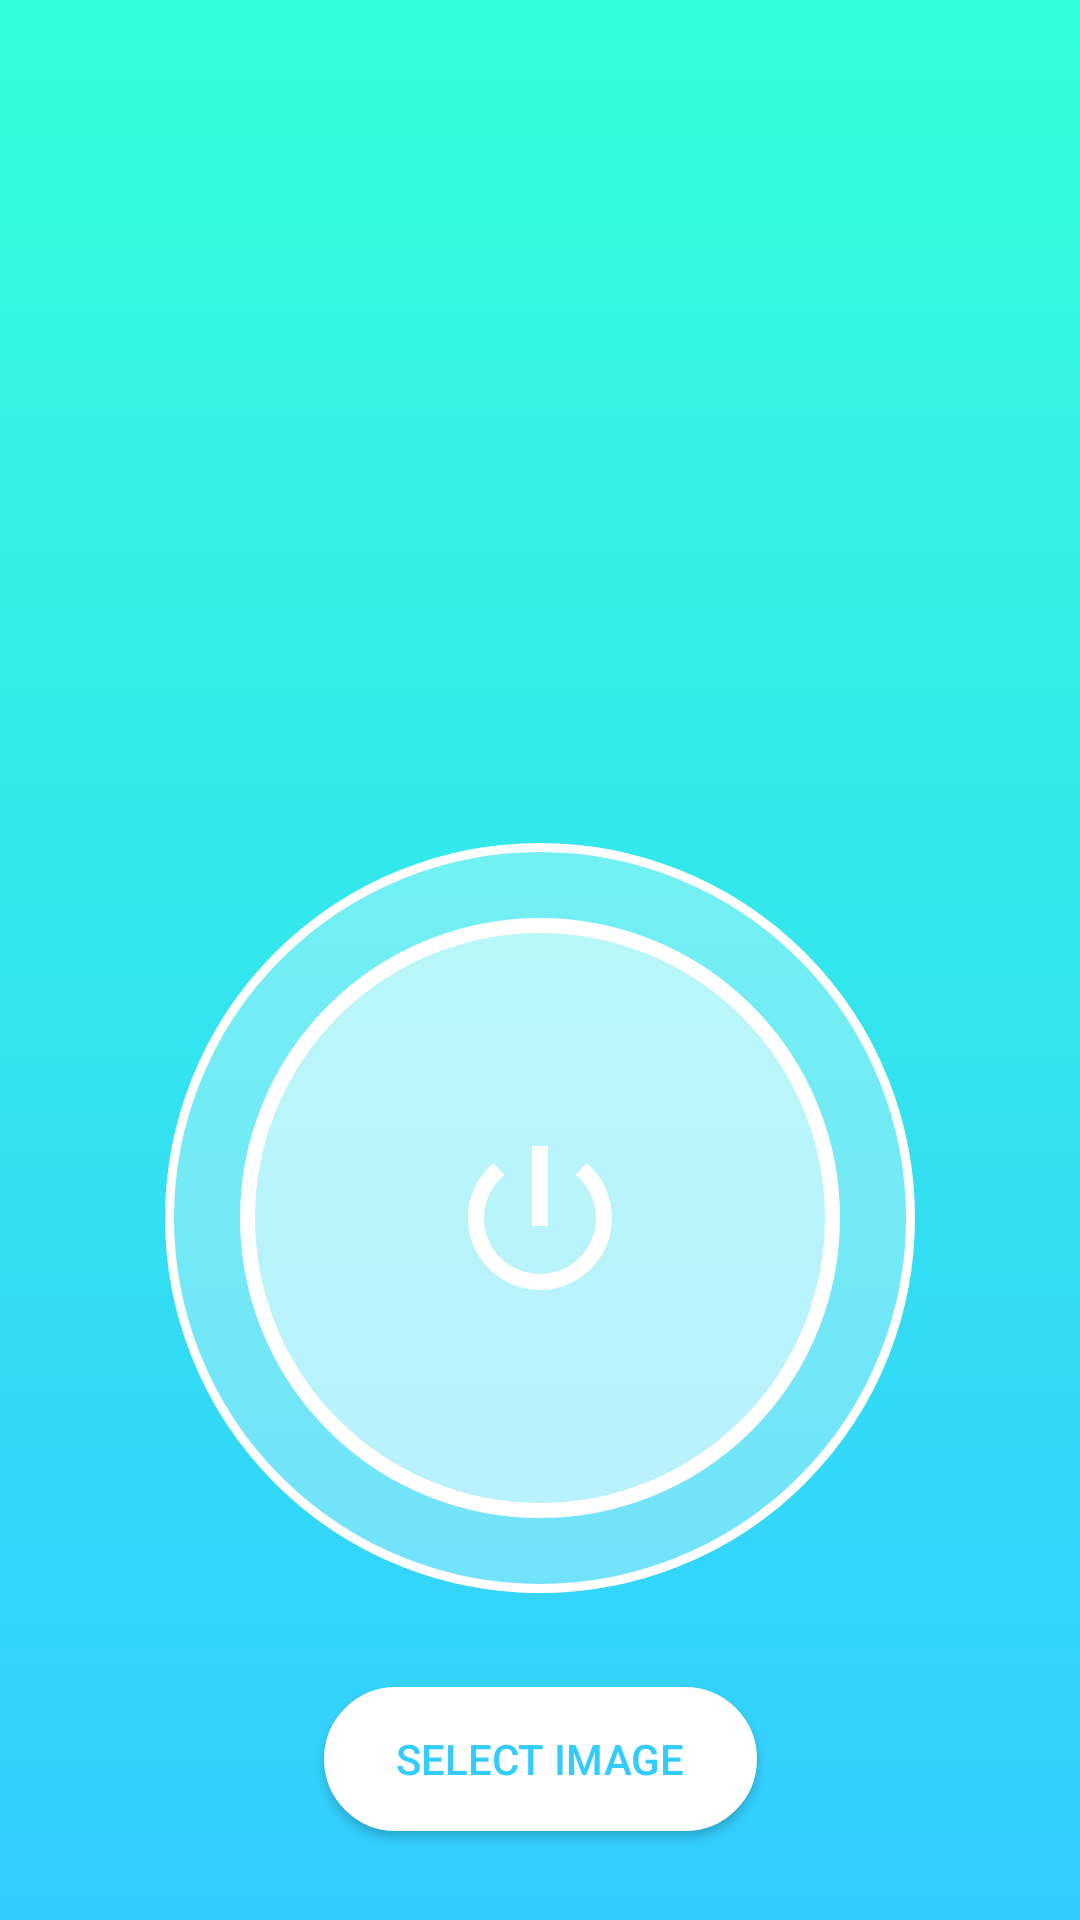

The Android layout XML behind this screen, and the referenced resources:
<!-- AndroidManifest.xml: application theme Theme.LST -->
<!-- res/layout/activity_main.xml -->
<?xml version="1.0" encoding="utf-8"?>
<androidx.constraintlayout.widget.ConstraintLayout xmlns:android="http://schemas.android.com/apk/res/android"
    xmlns:app="http://schemas.android.com/apk/res-auto"
    xmlns:tools="http://schemas.android.com/tools"
    android:layout_width="match_parent"
    android:layout_height="match_parent"
    android:background="@drawable/background_main"
    tools:context=".MainActivity">


    <androidx.constraintlayout.widget.ConstraintLayout
        android:id="@+id/constraintLayout"
        android:layout_width="wrap_content"
        android:layout_height="wrap_content"
        app:layout_constraintBottom_toTopOf="@+id/selectBttn"
        app:layout_constraintEnd_toEndOf="parent"
        app:layout_constraintStart_toStartOf="parent"
        app:layout_constraintTop_toTopOf="parent"
        app:layout_constraintVertical_bias="0.9">

        <androidx.appcompat.widget.AppCompatButton
            android:id="@+id/appCompatButton"
            android:layout_width="wrap_content"
            android:layout_height="wrap_content"
            android:background="@drawable/start_bttn_layout"
            android:drawable="@drawable/ic_baseline_image_64"
            android:elevation="25dp"
            android:gravity="center"
            android:textColor="#FFFFFF"
            android:textSize="32sp"
            app:layout_constraintBottom_toBottomOf="parent"
            app:layout_constraintEnd_toEndOf="parent"
            app:layout_constraintStart_toStartOf="parent"
            app:layout_constraintTop_toTopOf="parent" />

        <androidx.appcompat.widget.AppCompatButton
            android:id="@+id/startBttn"
            android:layout_width="wrap_content"
            android:layout_height="wrap_content"
            android:background="@drawable/startbttn"
            android:drawable="@drawable/ic_baseline_image_64"
            android:elevation="128dp"
            android:gravity="center"
            android:textColor="#FFFFFF"
            android:textSize="32sp"
            app:layout_constraintBottom_toBottomOf="parent"
            app:layout_constraintEnd_toEndOf="parent"
            app:layout_constraintStart_toStartOf="parent"
            app:layout_constraintTop_toTopOf="parent" />


        <ImageView
            android:layout_width="wrap_content"
            android:layout_height="wrap_content"
            android:background="@drawable/baseline_power_settings_64"
            app:layout_constraintBottom_toBottomOf="parent"
            app:layout_constraintEnd_toEndOf="parent"
            app:layout_constraintStart_toStartOf="parent"
            app:layout_constraintTop_toTopOf="parent" />

    </androidx.constraintlayout.widget.ConstraintLayout>


    <androidx.appcompat.widget.AppCompatButton
        android:id="@+id/selectBttn"
        android:layout_width="wrap_content"
        android:layout_height="wrap_content"
        android:background="@drawable/select_bttn_layout"
        android:paddingStart="24dp"
        android:paddingEnd="24dp"
        android:text="Select Image"
        android:elevation="32dp"
        android:textColor="#33ccff"
        app:layout_constraintBottom_toBottomOf="parent"
        app:layout_constraintEnd_toEndOf="parent"
        app:layout_constraintStart_toStartOf="parent"
        app:layout_constraintTop_toTopOf="parent"
        app:layout_constraintVertical_bias="0.95" />

    <ImageView
        android:id="@+id/test"
        android:layout_width="match_parent"
        android:layout_height="wrap_content"
        app:layout_constraintBottom_toTopOf="@+id/constraintLayout"
        app:layout_constraintEnd_toEndOf="parent"
        app:layout_constraintStart_toStartOf="parent"
        app:layout_constraintTop_toTopOf="parent"
        />


</androidx.constraintlayout.widget.ConstraintLayout>
<!-- resources referenced by this layout -->
<resources>
  <!-- drawable background_main (drawable) -->
  <?xml version="1.0" encoding="utf-8"?>
  <selector xmlns:android="http://schemas.android.com/apk/res/android">
      <item>
          <shape>
              <gradient
                  android:angle="25"
                  android:startColor="#33ffda"
                  android:endColor="#33ccff"
                  android:type="linear" />
          </shape>
      </item>
  </selector>
  <!-- drawable baseline_power_settings_64 (drawable) -->
  <vector android:height="64dp" android:tint="#FFFFFF"
      android:viewportHeight="24" android:viewportWidth="24"
      android:width="64dp" xmlns:android="http://schemas.android.com/apk/res/android">
      <path android:fillColor="@android:color/white" android:pathData="M13,3h-2v10h2L13,3zM17.83,5.17l-1.42,1.42C17.99,7.86 19,9.81 19,12c0,3.87 -3.13,7 -7,7s-7,-3.13 -7,-7c0,-2.19 1.01,-4.14 2.58,-5.42L6.17,5.17C4.23,6.82 3,9.26 3,12c0,4.97 4.03,9 9,9s9,-4.03 9,-9c0,-2.74 -1.23,-5.18 -3.17,-6.83z"/>
  </vector>
  <!-- drawable select_bttn_layout (drawable) -->
  <?xml version="1.0" encoding="utf-8"?>
  <shape xmlns:android="http://schemas.android.com/apk/res/android">
      <stroke android:color="#FFFFFF" android:width="2dp"/>
      <corners android:radius="24dp"/>
  
      <solid android:color="#FFFFFF"/>
  
  </shape>
  <!-- drawable start_bttn_layout (drawable) -->
  <?xml version="1.0" encoding="utf-8"?>
  <selector xmlns:android="http://schemas.android.com/apk/res/android">
      <item>
          <shape android:shape="oval">
              <stroke android:color="#FFFFFF" android:width="3dp"/>
              <size android:width="250dp" android:height="250dp"/>
              <solid android:color="#50FFFFFF"/>
          </shape>
      </item>
  
  </selector>
  <!-- drawable startbttn (drawable) -->
  <?xml version="1.0" encoding="utf-8"?>
  <selector xmlns:android="http://schemas.android.com/apk/res/android">
      <item android:state_pressed="false">
          <shape android:shape="oval">
              <stroke android:color="#FFFFFF" android:width="5dp"/>
              <size android:width="200dp" android:height="200dp"/>
              <solid android:color="#80FFFFFF"/>
          </shape>
      </item>
      <item android:state_pressed="true">
          <shape android:shape="oval">
              <stroke android:color="#6DFFFFFF" android:width="5dp"/>
              <size android:width="200dp" android:height="200dp"/>
              <solid android:color="#40FFFFFF"/>
          </shape>
      </item>
  </selector>
  <style name="Theme.LST" parent="Theme.MaterialComponents.DayNight.NoActionBar">
          
          <item name="colorPrimary">@color/purple_500</item>
          <item name="colorPrimaryVariant">@color/purple_700</item>
          <item name="colorOnPrimary">@color/white</item>
          
          <item name="colorSecondary">@color/teal_200</item>
          <item name="colorSecondaryVariant">@color/teal_700</item>
          <item name="colorOnSecondary">@color/black</item>
          
          <item name="android:statusBarColor" tools:targetApi="l">?attr/colorPrimaryVariant</item>
          
      </style>
  <color name="purple_500">#F44336</color>
  <color name="purple_700">#33ffda</color>
  <color name="white">#FFFFFFFF</color>
  <color name="teal_200">#FF03DAC5</color>
  <color name="teal_700">#FF018786</color>
  <color name="black">#FF000000</color>
</resources>
